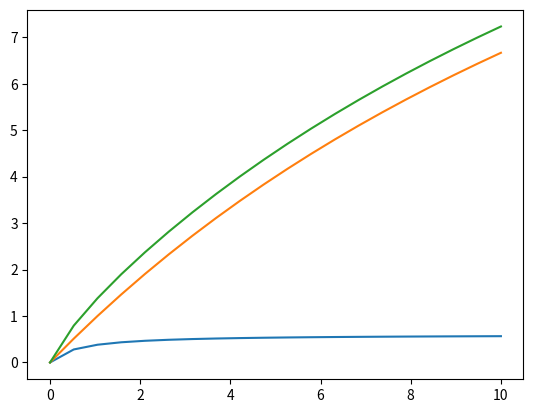

This figure's Python source:
import numpy as np
import matplotlib.pyplot as plt



def Pf_func(d,Kf,Rf,f):
    
    a=1/Kf
    b=Rf*d/f
    Pf=d/(a+b)
    return Pf

def Pp_func(d,Kp,Rf,Qpv):
    a=1/Kp
    b=Rf*d/Qpv
    Pp=d/(a+b)
    return Pp


Kf=1
Rf=0.5
f=0.3
Kp=1
Qpv=10

d=np.linspace(0, 10, num=20)   
Pf=np.zeros(20)
Pp=np.zeros(20)
P=np.zeros(20)
for i in range(len(d)):
    
    d_i=d[i]
    Pf_i=Pf_func(d_i,Kf,Rf,f)
    Pp_i=Pp_func(d_i,Kf,Rf,Qpv)
    P_i=Pf_i+Pp_i
    
    Pf[i]=Pf_i
    Pp[i]=Pp_i
    P[i]=P_i
    
    
plt.plot(d,Pf)
plt.show()
plt.plot(d,Pp)
plt.show()
plt.plot(d,P)
plt.show()
    
